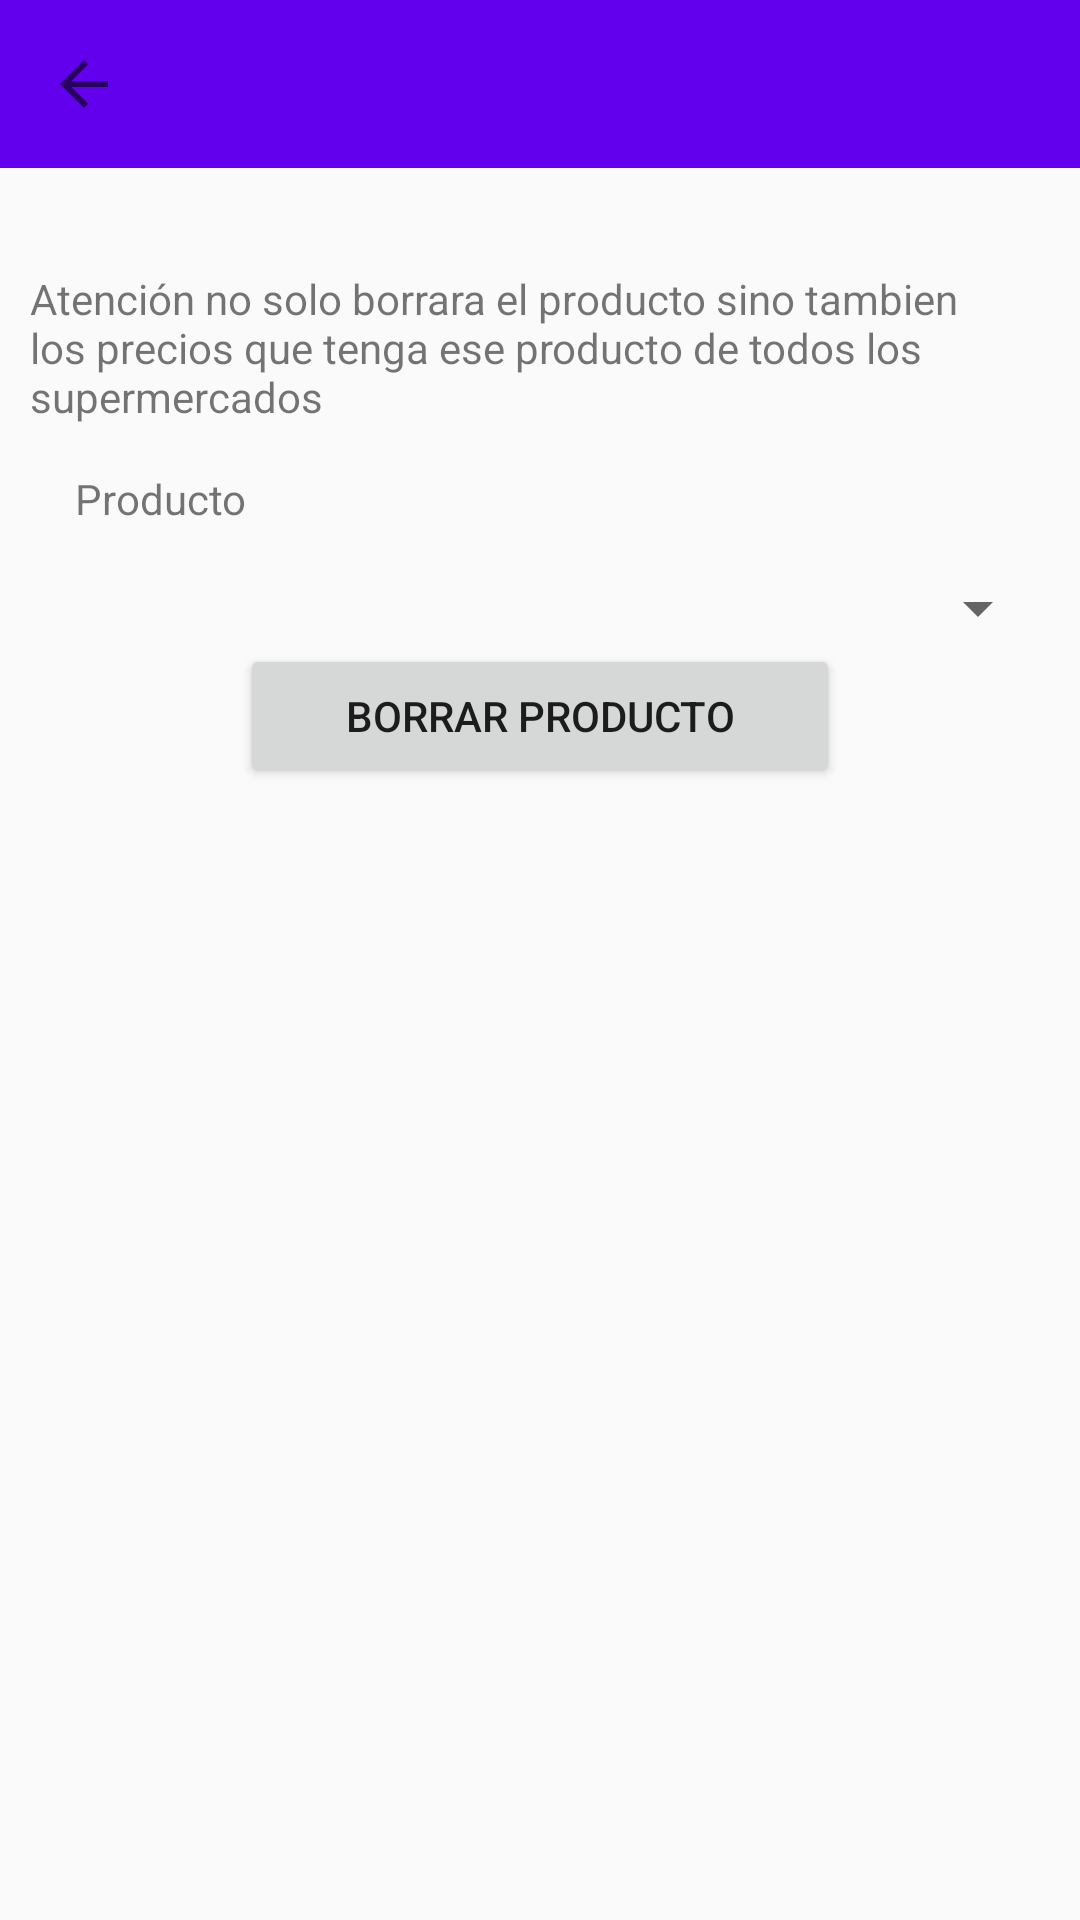

Reconstruct the res/layout file that produces this screen, plus the resources it refers to.
<!-- AndroidManifest.xml: application theme Theme.AppCompat.Light.NoActionBar -->
<!-- res/layout/activity_erase_item.xml -->
<?xml version="1.0" encoding="utf-8"?>
<androidx.constraintlayout.widget.ConstraintLayout xmlns:android="http://schemas.android.com/apk/res/android"
    xmlns:app="http://schemas.android.com/apk/res-auto"
    xmlns:tools="http://schemas.android.com/tools"
    android:layout_width="match_parent"
    android:layout_height="match_parent">

    <androidx.coordinatorlayout.widget.CoordinatorLayout
        android:layout_width="match_parent"
        android:layout_height="match_parent"
        tools:context=".EraseItem">

        <include layout="@layout/custom_toolbar"
            android:id="@+id/custom_toolbar_del_item"/>

        <LinearLayout
            android:layout_width="match_parent"
            android:layout_height="match_parent"
            android:orientation="vertical"
            android:paddingLeft="10dp"
            android:paddingTop="90dp"
            android:paddingEnd="10dp">

            

            <TextView
                android:id="@+id/textView"
                android:layout_width="match_parent"
                android:layout_height="wrap_content"
                android:text="Atención no solo borrara el producto sino tambien los precios que tenga ese producto de todos los supermercados" />

            <TextView
                android:id="@+id/textView1"
                android:layout_width="match_parent"
                android:layout_height="wrap_content"
                android:padding="15dp"
                android:text="Producto" />

            <Spinner
                android:id="@+id/sp_item"
                android:layout_width="match_parent"
                android:layout_height="wrap_content"
                android:paddingLeft="15dp"
                android:paddingRight="15dp"
                android:paddingBottom="15dp" />

            <Button
                android:id="@+id/b_del_item"
                android:layout_width="200dp"
                android:layout_height="wrap_content"
                android:layout_gravity="center_horizontal"
                android:foregroundGravity="center_horizontal"
                android:text="Borrar Producto" />
        </LinearLayout>

    </androidx.coordinatorlayout.widget.CoordinatorLayout>

</androidx.constraintlayout.widget.ConstraintLayout>
<!-- res/layout/custom_toolbar.xml (included above) -->
<?xml version="1.0" encoding="utf-8"?>
<androidx.appcompat.widget.Toolbar xmlns:android="http://schemas.android.com/apk/res/android"
    xmlns:app="http://schemas.android.com/apk/res-auto"
    android:layout_width="match_parent"
    android:layout_height="wrap_content"
    android:background="@color/design_default_color_primary"
    app:navigationIcon="?attr/homeAsUpIndicator">

</androidx.appcompat.widget.Toolbar>
<!-- resources referenced by this layout -->
<resources>
  <string-array name="dMarket">
          <item>Coviran</item>
          <item>LIDEL</item>
          <item>Dia</item>
          <item>Carrefour</item>
          <item>Mercadona</item>
      </string-array>
</resources>
